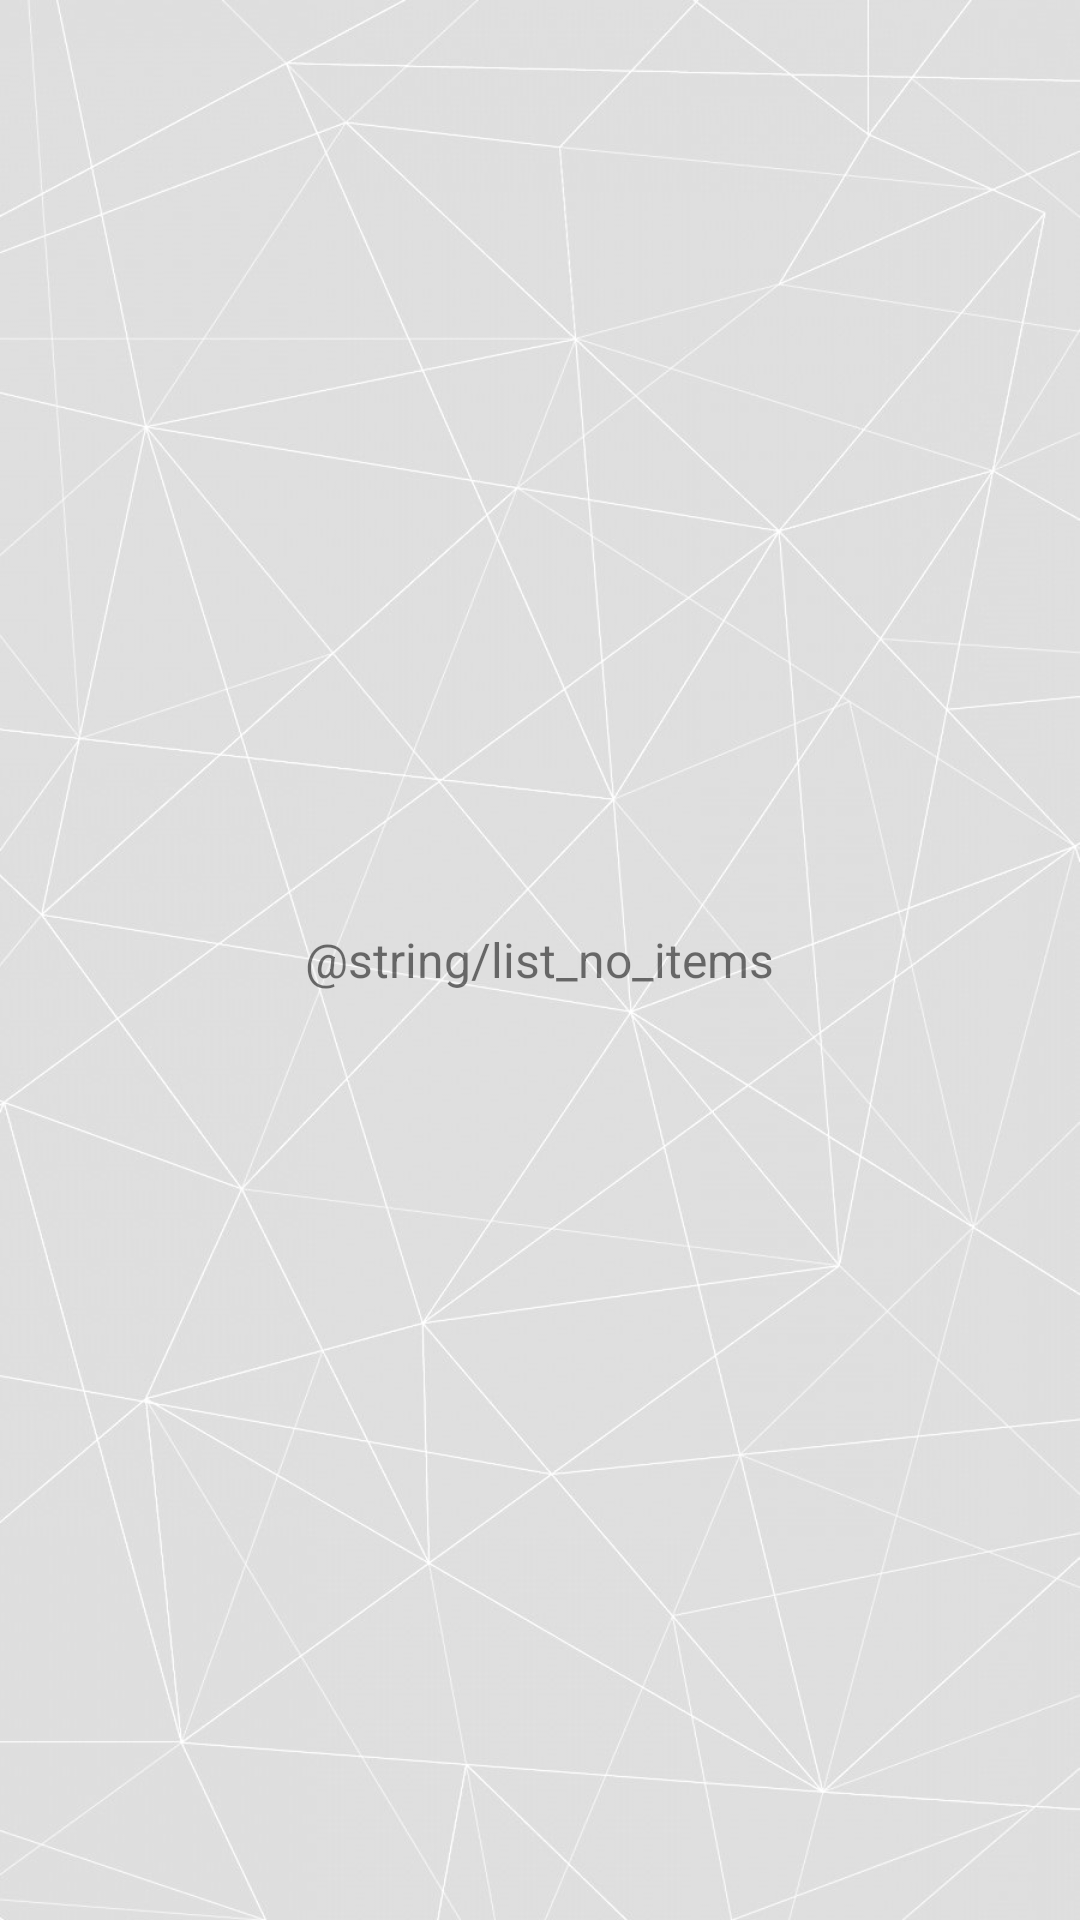

Write the Android layout XML for this screen, with the resource values it uses.
<!-- AndroidManifest.xml: application theme AppTheme -->
<!-- res/layout/activity_list.xml -->
<?xml version="1.0" encoding="utf-8"?>
<RelativeLayout xmlns:android="http://schemas.android.com/apk/res/android"
    android:layout_width="match_parent"
    android:layout_height="match_parent"
    android:background="@drawable/image_bright" >

    <ListView android:id="@+id/list_project"
        android:layout_width="match_parent"
        android:layout_height="match_parent"/>

    <TextView android:id="@+id/text_hint"
        android:layout_width="wrap_content"
        android:layout_height="wrap_content"
        android:text="@string/list_no_items"
        android:layout_centerVertical="true"
        android:layout_centerHorizontal="true"
        android:textSize="16sp"/>

</RelativeLayout>
<!-- resources referenced by this layout -->
<resources>
  <!-- drawable image_bright: png bitmap (drawable-hdpi, 200178 bytes) -->
  <style name="AppTheme" parent="Theme.AppCompat.Light.DarkActionBar">
          
          <item name="homeAsUpIndicator">@drawable/ic_back</item>
      </style>
  <!-- drawable ic_back: png bitmap (drawable-hdpi, 401 bytes) -->
</resources>
